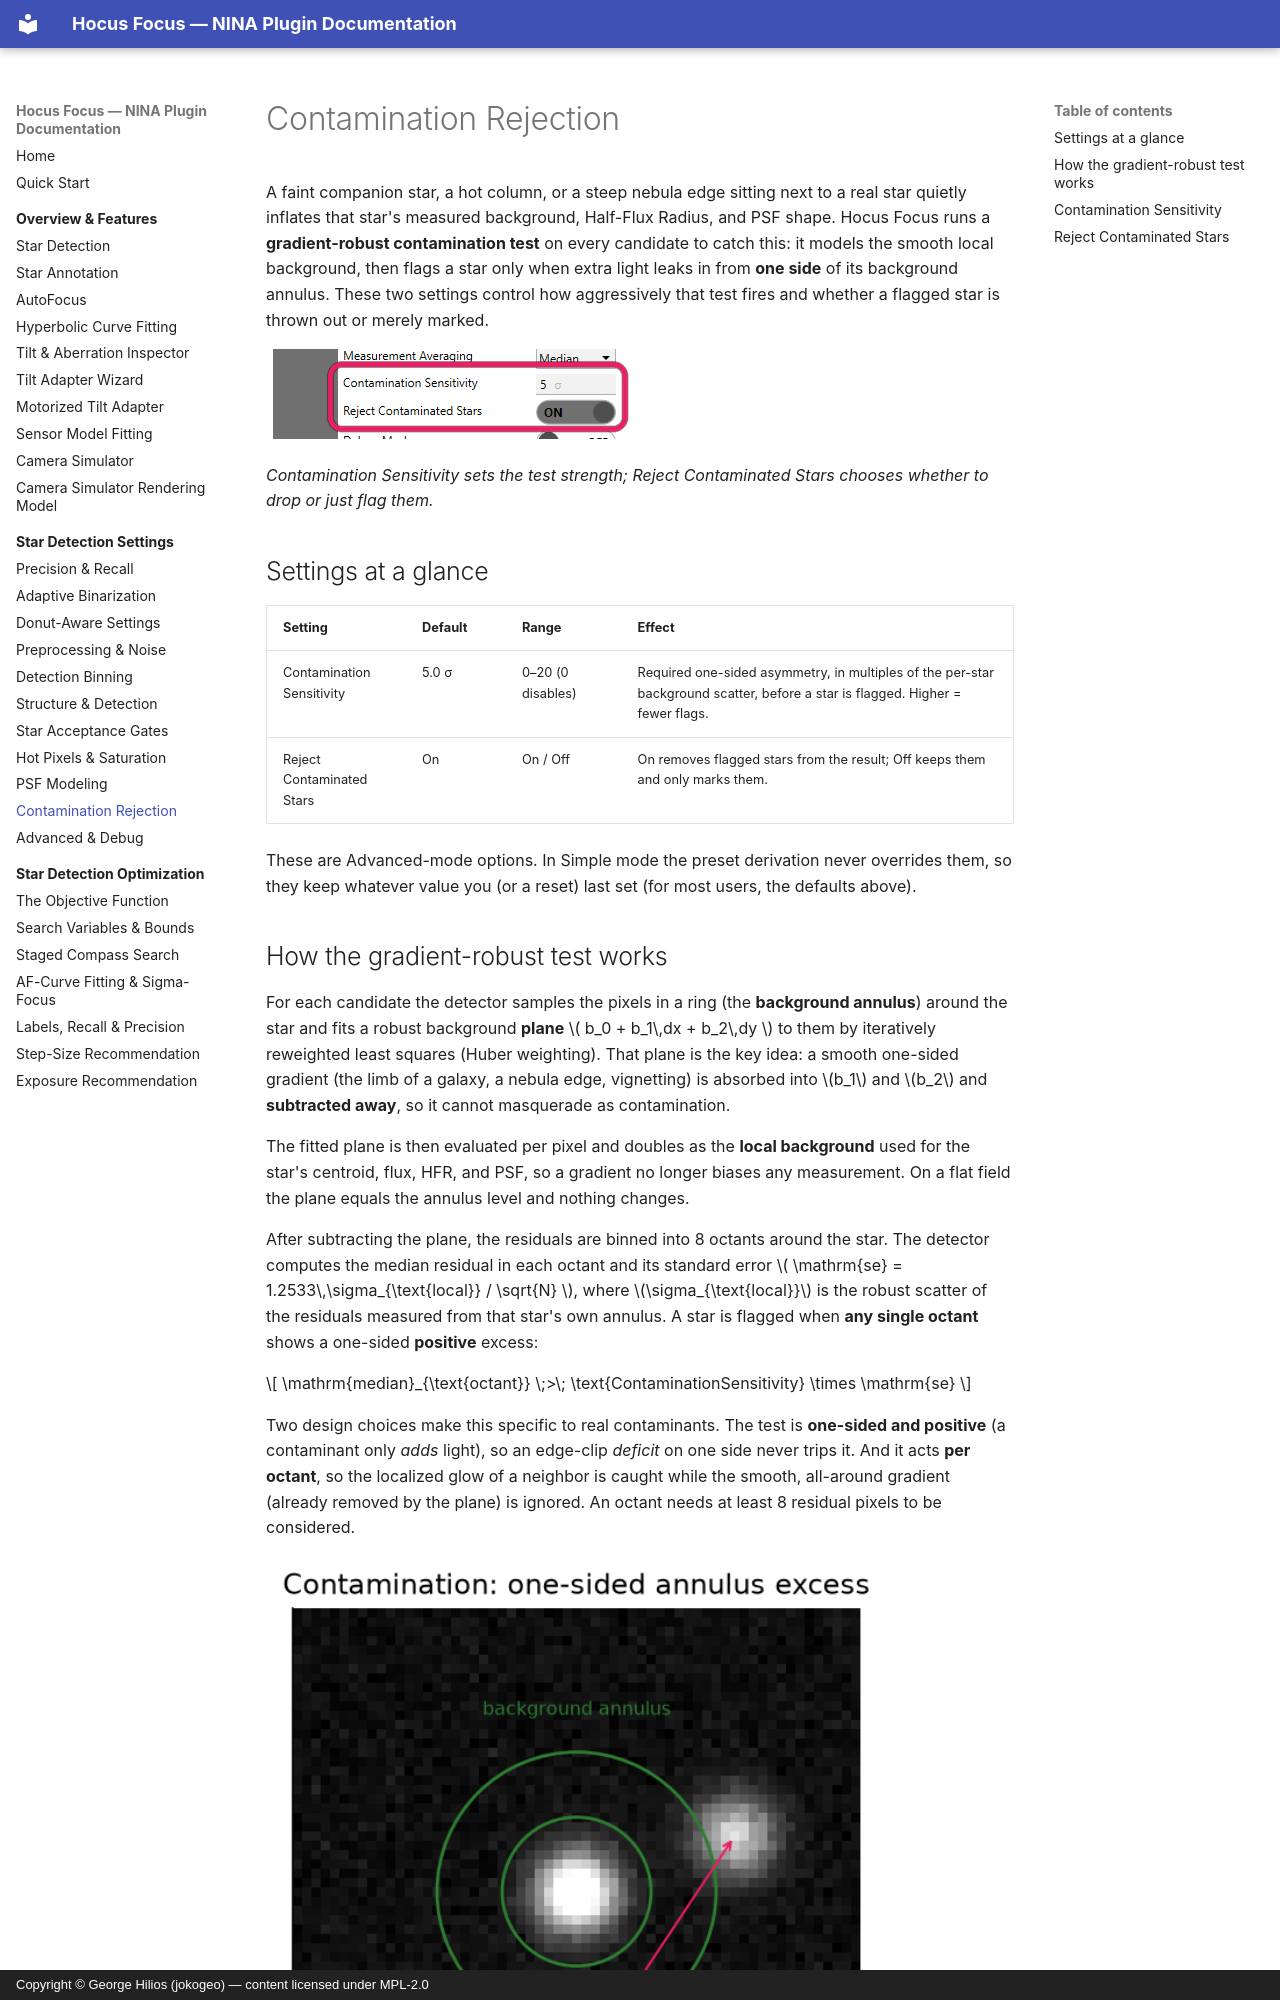

repository: ghilios/joko.nina.plugins · page: settings/contamination/index.html · generator: mkdocs · copyright: Copyright © George Hilios (jokogeo) — content licensed under MPL-2.0

# Contamination Rejection

A faint companion star, a hot column, or a steep nebula edge sitting next to a real star
quietly inflates that star's measured background, Half-Flux Radius, and PSF shape. Hocus
Focus runs a **gradient-robust contamination test** on every candidate to catch this: it
models the smooth local background, then flags a star only when extra light leaks in from
**one side** of its background annulus. These two settings control how aggressively that
test fires and whether a flagged star is thrown out or merely marked.

![The Contamination Sensitivity and Reject Contaminated Stars settings highlighted in the advanced list](../assets/screenshots/advanced-contamination.png){ width=400 }

*Contamination Sensitivity sets the test strength; Reject Contaminated Stars chooses whether to drop or just flag them.*

## Settings at a glance

| Setting | Default | Range | Effect |
|---|---|---|---|
| Contamination Sensitivity | 5.0 σ | 0–20 (0 disables) | Required one-sided asymmetry, in multiples of the per-star background scatter, before a star is flagged. Higher = fewer flags. |
| Reject Contaminated Stars | On | On / Off | On removes flagged stars from the result; Off keeps them and only marks them. |

These are Advanced-mode options. In Simple mode the preset derivation never overrides them,
so they keep whatever value you (or a reset) last set (for most users, the defaults above).

## How the gradient-robust test works

For each candidate the detector samples the pixels in a ring (the **background annulus**)
around the star and fits a robust background **plane** \( b_0 + b_1\,dx + b_2\,dy \) to them
by iteratively reweighted least squares (Huber weighting). That plane is the key idea: a
smooth one-sided gradient (the limb of a galaxy, a nebula edge, vignetting) is absorbed
into \(b_1\) and \(b_2\) and **subtracted away**, so it cannot masquerade as contamination.

The fitted plane is then evaluated per pixel and doubles as the **local background** used for
the star's centroid, flux, HFR, and PSF, so a gradient no longer biases any measurement. On a
flat field the plane equals the annulus level and nothing changes.

After subtracting the plane, the residuals are binned into 8 octants around the star. The
detector computes the median residual in each octant and its standard error
\( \mathrm{se} = 1.2533\,\sigma_{\text{local}} / \sqrt{N} \), where \(\sigma_{\text{local}}\)
is the robust scatter of the residuals measured from that star's own annulus. A star is
flagged when **any single octant** shows a one-sided **positive** excess:

\[
\mathrm{median}_{\text{octant}} \;>\; \text{ContaminationSensitivity} \times \mathrm{se}
\]

Two design choices make this specific to real contaminants. The test is **one-sided and
positive** (a contaminant only *adds* light), so an edge-clip *deficit* on one side never
trips it. And it acts **per octant**, so the localized glow of a neighbor is caught while the
smooth, all-around gradient (already removed by the plane) is ignored. An octant needs at
least 8 residual pixels to be considered.

![Star with a background annulus that is brighter on one side because of a nearby neighbor](../assets/figures/contamination-annulus.png){ width=620 }
*One octant of the background annulus is brighter than the robust plane predicts, the
signature of a nearby star. The plane fit removes any smooth gradient first, so only this
localized, one-sided excess remains to trip the test.*

!!! note "What a flagged star means"

    Flagging records the star's bounding box (so the annotator can still draw it) and sets a
    "contamination suspected" marker. Whether the star is then dropped or kept is decided
    entirely by **Reject Contaminated Stars** below.
